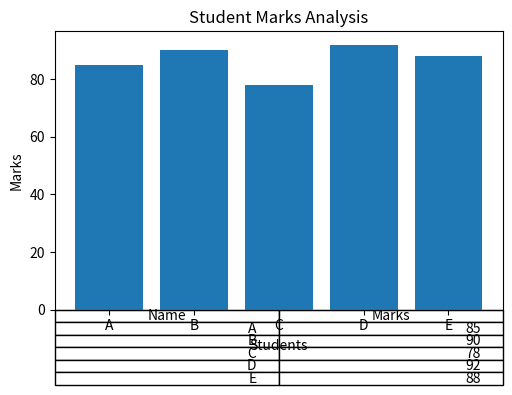

Generate this figure with matplotlib:
import pandas as pd
import matplotlib.pyplot as plt

# Data
data = {
    "Name": ["A", "B", "C", "D", "E"],
    "Marks": [85, 90, 78, 92, 88]
}

df = pd.DataFrame(data)

# 📋 Table print
print("\nStudent Data Table:\n")
print(df)

# 📊 Graph + Table display
fig, ax = plt.subplots()

# Graph
ax.bar(df["Name"], df["Marks"])

# Table add karna graph ke niche
table = plt.table(
    cellText=df.values,
    colLabels=df.columns,
    loc='bottom'
)

plt.xlabel("Students")
plt.ylabel("Marks")
plt.title("Student Marks Analysis")

# Layout adjust (important)
plt.subplots_adjust(left=0.2, bottom=0.3)

plt.show()
